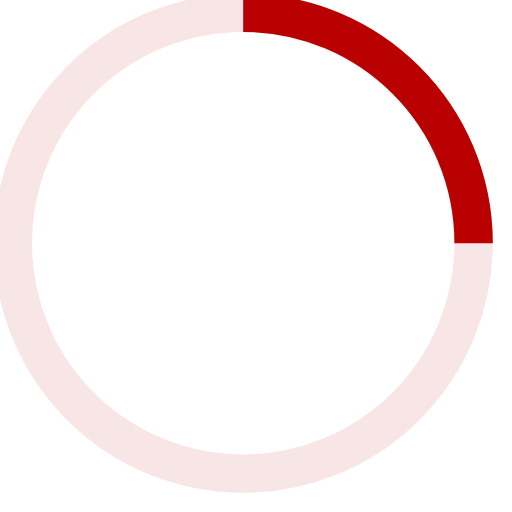
t = 0.00 s
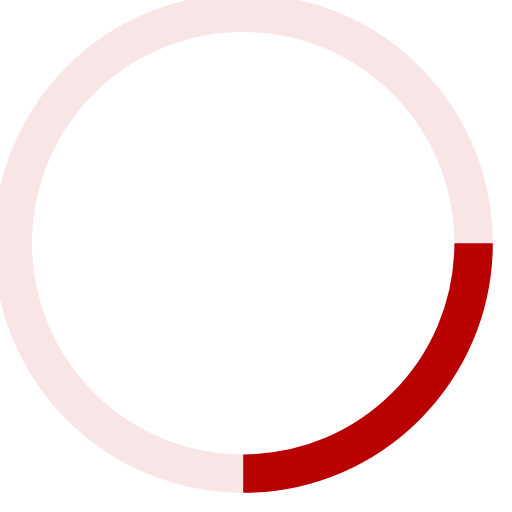
t = 0.20 s
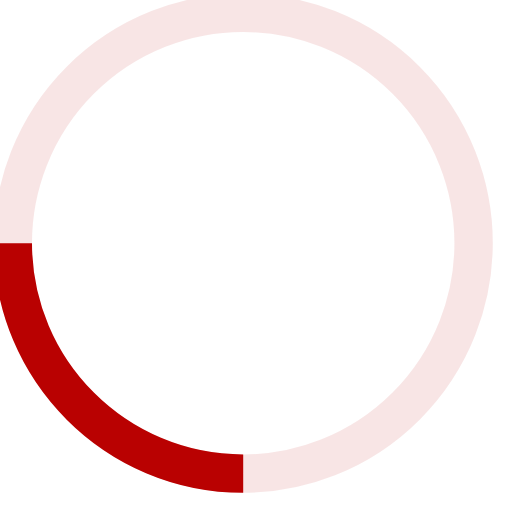
t = 0.40 s
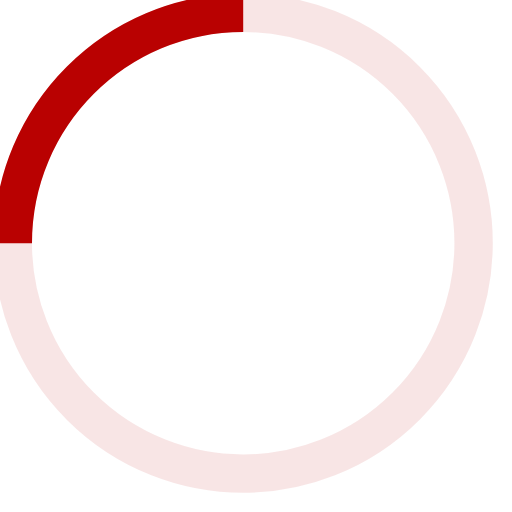
t = 0.60 s

The animated SVG that drew these frames (rendered in a browser with its animation timeline set to each time). Animation: 1 SMIL element (animateTransform=1); one cycle of 0.80 s, repeats indefinitely.

<!-- By Sam Herbert (@sherb), for everyone. More @ http://goo.gl/7AJzbL -->
<svg width="38" height="38" viewBox="0 0 40 40" xmlns="http://www.w3.org/2000/svg" stroke="#b90101">
    <g fill="none" fill-rule="evenodd">
        <g transform="translate(1 1)" stroke-width="3">
            <circle stroke-opacity=".1" cx="18" cy="18" r="18"/>
            <path d="M36 18c0-9.94-8.06-18-18-18">
                <animateTransform
                    attributeName="transform"
                    type="rotate"
                    from="0 18 18"
                    to="360 18 18"
                    dur=".8s"
                    repeatCount="indefinite"/>
            </path>
        </g>
    </g>
</svg>
